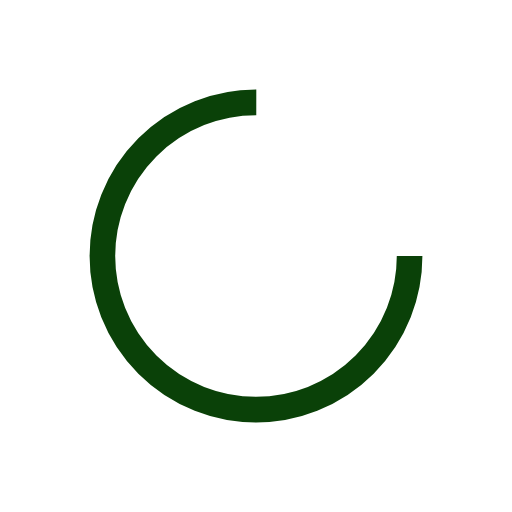
t = 0.00 s
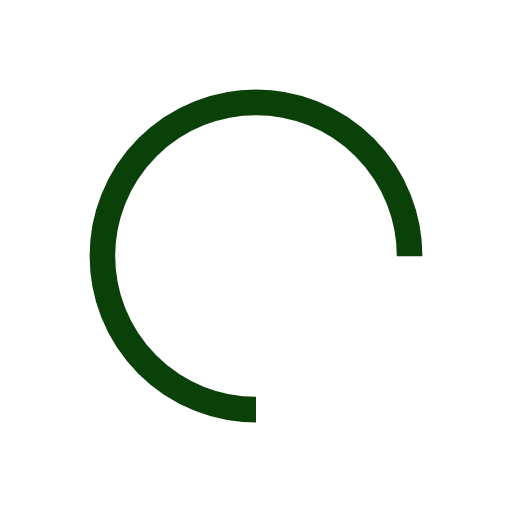
t = 0.25 s
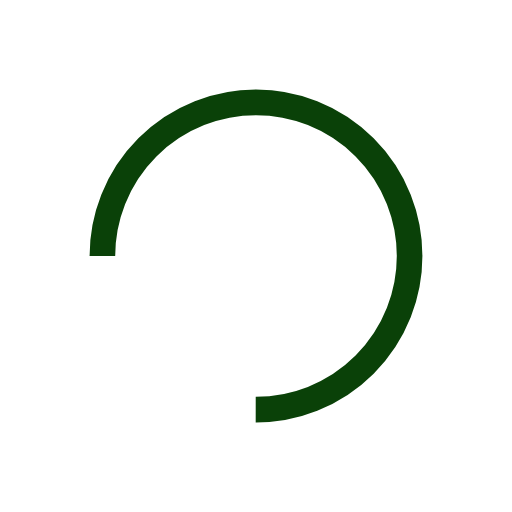
t = 0.50 s
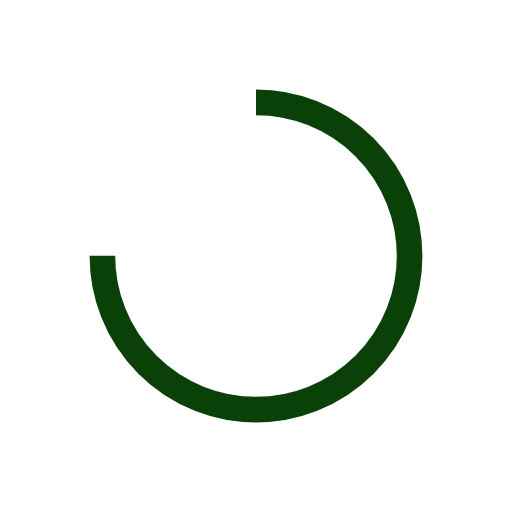
t = 0.75 s

The animated SVG that drew these frames (rendered in a browser with its animation timeline set to each time). Animation: 1 SMIL element (animateTransform=1); one cycle of 1.00 s, repeats indefinitely.

<?xml version="1.0" encoding="utf-8"?>
<svg xmlns="http://www.w3.org/2000/svg" xmlns:xlink="http://www.w3.org/1999/xlink" style="margin: auto; background: none; display: block; shape-rendering: auto;" width="81px" height="81px" viewBox="0 0 100 100" preserveAspectRatio="xMidYMid">
<circle cx="50" cy="50" fill="none" stroke="#0a4108" stroke-width="5" r="30" stroke-dasharray="141.37166941154067 49.12388980384689">
  <animateTransform attributeName="transform" type="rotate" repeatCount="indefinite" dur="1s" values="0 50 50;360 50 50" keyTimes="0;1"></animateTransform>
</circle>
<!-- [ldio] generated by https://loading.io/ --></svg>